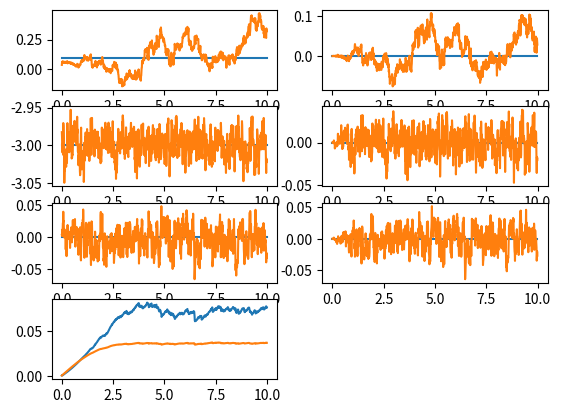

Reproduce this figure in Python.
import numpy as np
import matplotlib.pyplot as plt
import math as m

dt = 0.01
cnt = 1000 # Measure times

P = np.diag([0.0009, 0.0009, 0.0009, 0.0009, 0.0009, 0.0009, 0.0009, 0.0009, 0.0009])
             #xc    #yc  #zc   #yaw #v_xc #v_yc  #v_zc  #w #r
Q = np.diag([0.0002, 0.0002, 0.0002, 0.0002, 0.0002, 0.0002, 0.0002, 0.0002, 0.0009])
#Q = np.diag([0.01, 0.01, 0.01, 0.01, 0.01, 0.01, 0.01, 0.01, 0.01])
R = np.diag([0.0009, 0.0009, 0.0016, 0.0036])

F = np.array([[1,   0,   0,   0,   dt, 0,   0,   0,   0],
              [0,   1,   0,   0,   0,  dt,  0,   0,   0],
              [0,   0,   1,   0,   0,  0,   dt,  0,   0], 
              [0,   0,   0,   1,   0,  0,   0,   dt,  0],
              [0,   0,   0,   0,   1,  0,   0,   0,   0],
              [0,   0,   0,   0,   0,  1,   0,   0,   0],
              [0,   0,   0,   0,   0,  0,   1,   0,   0],
              [0,   0,   0,   0,   0,  0,   0,   1,   0],
              [0,   0,   0,   0,   0,  0,   0,   0,   1]])

def h(x):
    z = np.zeros(4)
    xc = x[0]
    zc = x[2]
    yaw = x[3]
    r=x[8] 
    z[0] = xc + r * m.cos(yaw)
    z[1] = x[1]
    z[2] = zc + r * m.sin(yaw)
    z[3] = x[3]
    return z
    

def Jh(x):
    yaw = x[3]
    r = x[8] 
    return np.array([[1,   0,   0,  -r*m.sin(yaw),  0,   0,   0,   0,   m.cos(yaw)],
                     [0,   1,   0,  0,              0,   0,   0,   0,   0],
                     [0,   0,   1,   r*m.cos(yaw),  0,   0,   0,   0,   m.sin(yaw)],
                     [0,   0,   0,   1,             0,   0,   0,   0,   0]])

def EKF(x, Z):
    # predict
    global P
    x = F @ x
    P = F @ P @ F.T + Q

    # mesure
    H = Jh(x)
    S = H @ P @ H.T + R
    K = P @ H.T @ np.linalg.inv(S)
    x = x +  K @ (Z - h(x))
    P = (np.identity(9) - K @ H) @ P
    return x

def static(x):
    return x

def generateMeasureData(x_init, move_fun):
    Z_list = []
    real_x_list = []
    x_sigma = 0.03
    y_sigma = 0.03
    z_sigma = 0.04
    yaw_sigma = 0.06
    x_noise = np.random.normal(0, x_sigma, cnt)
    y_noise = np.random.normal(0, y_sigma, cnt)
    z_noise = np.random.normal(0, z_sigma, cnt)
    yaw_noise = np.random.normal(0, yaw_sigma, cnt) 
    noise = np.stack([x_noise, y_noise, z_noise, yaw_noise])
    for i in range(cnt):
        real_x = move_fun(x_init)
        real_x_list.append(x_init)
        Z_no_noise = h(real_x)
        Z = Z_no_noise + noise[:, i]
        Z_list.append(Z)
    return [real_x_list, Z_list]
    
def execEKF(Z_list):
    ekf_list = []
    P_list = []
    yaw = Z_list[0][3]
    r = 0.2
    x = Z_list[0][0] - r * m.cos(yaw)
    y = Z_list[0][1]
    z = Z_list[0][2] - r * m.sin(yaw)

    x_prio = np.array([x, y, z, yaw, 0.0, 0.0, 0.0, 0.0, r])
    p_arr = np.zeros(9)
    for i in range(9):
        p_arr[i] = P[i][i]
    P_list.append(p_arr)
    ekf_list.append(x_prio)
    for i in range(1, cnt):
        x_post = EKF(x_prio, Z_list[i])
        ekf_list.append(x_post)
        x_prio = x_post
        
        p_arr = np.zeros(9)
        for i in range(9):
            p_arr[i] = P[i][i]
        P_list.append(p_arr)

    return [ekf_list, P_list]

x_init = np.array([0.1, -0.1, -3.0, 0.0, 0.0, 0.0, 0.0, 0.0, 0.2])
real_x_list, Z_list = generateMeasureData(x_init, static)
ekf_list, P_list = execEKF(Z_list)

t = np.arange(0, cnt * dt, dt)
real_x_arr = np.array(real_x_list)
Z_arr = np.array(Z_list)
ekf_arr = np.array(ekf_list)
P_arr = np.array(P_list)
plt.subplot(421)
plt.plot(t, real_x_arr[:, 0])
plt.plot(t, ekf_arr[:, 0])
plt.subplot(422)
plt.plot(t, real_x_arr[:, 4])
plt.plot(t, ekf_arr[:, 4])
plt.subplot(423)
plt.plot(t, real_x_arr[:, 2])
plt.plot(t, ekf_arr[:, 2])
plt.subplot(424)
plt.plot(t, real_x_arr[:, 6])
plt.plot(t, ekf_arr[:, 6])
plt.subplot(425)
plt.plot(t, real_x_arr[:, 3])
plt.plot(t, ekf_arr[:, 3])
plt.subplot(426)
plt.plot(t, real_x_arr[:, 7])
plt.plot(t, ekf_arr[:, 7])
plt.subplot(427)
plt.plot(t, P_arr[:, 0])
plt.plot(t, P_arr[:, 4])
plt.show()
